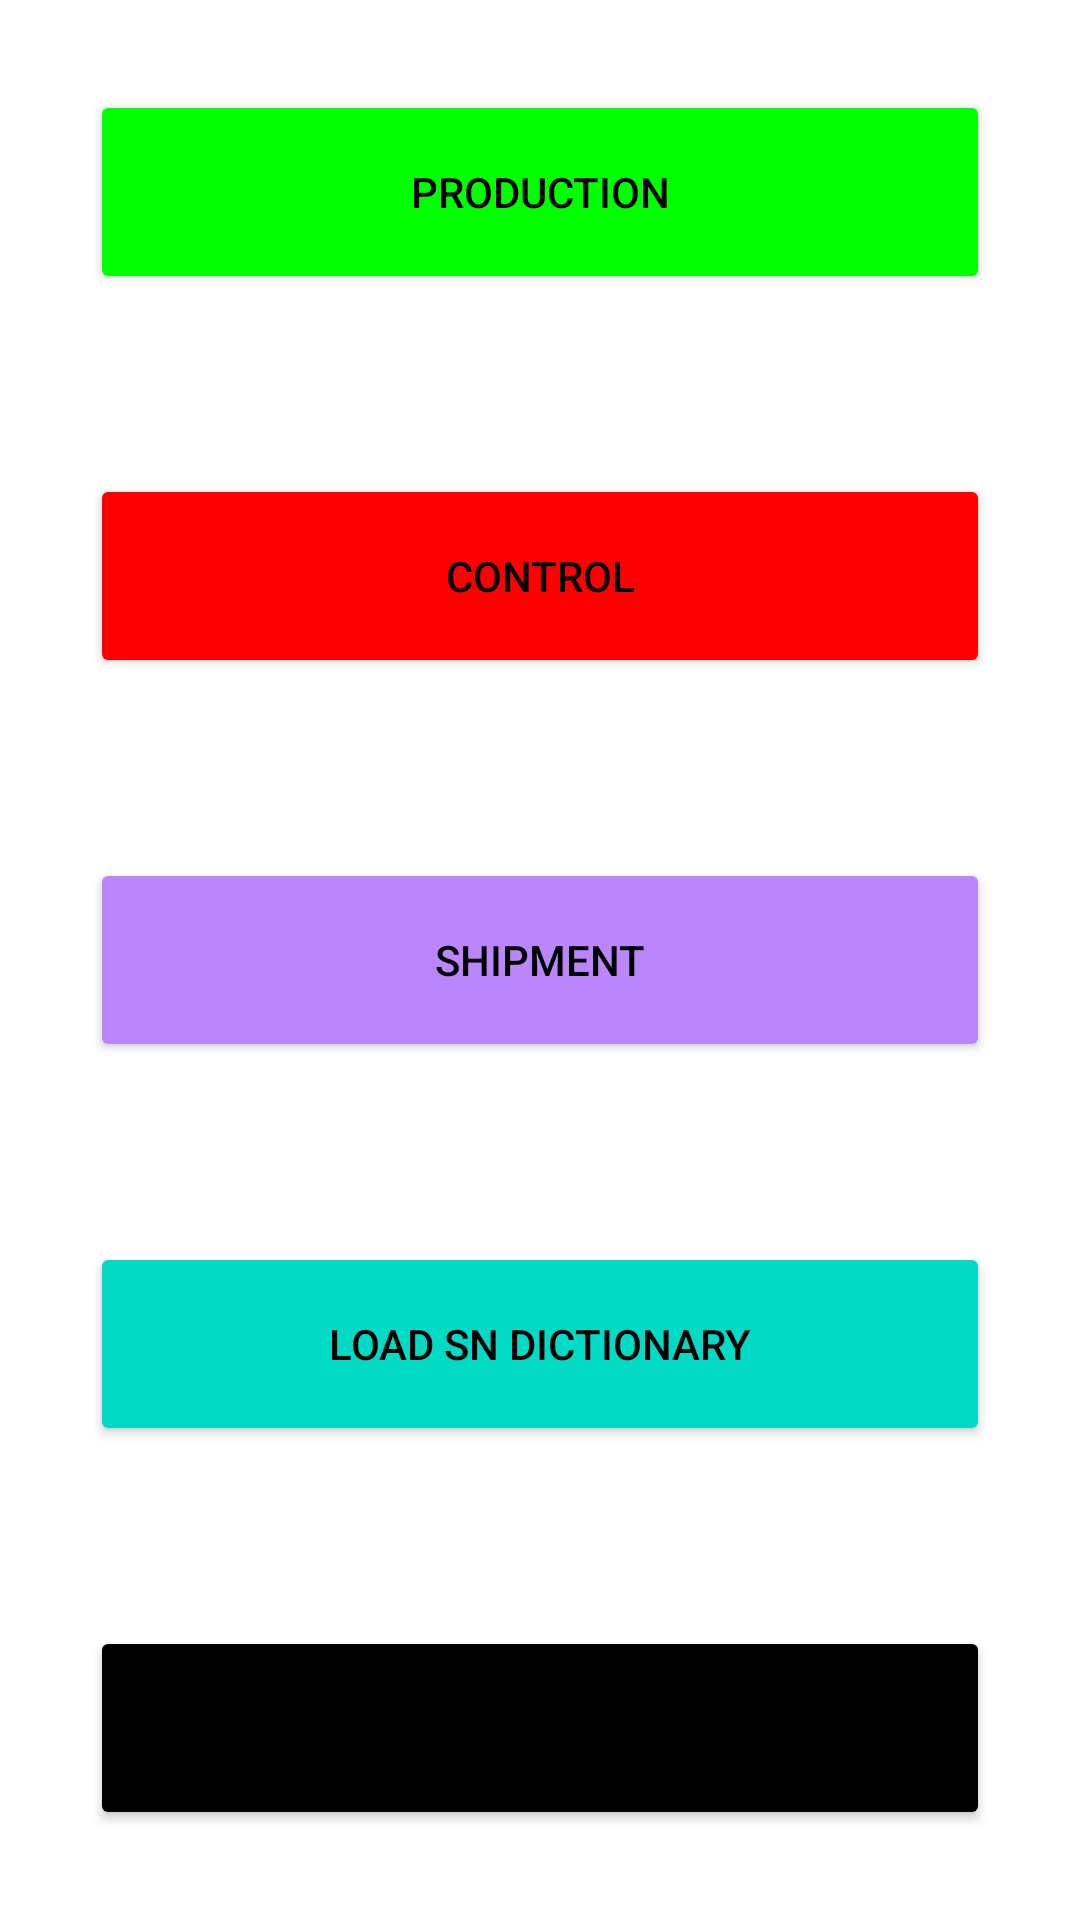

Here is an Android app screen rendered from its layout file. Give the layout XML and the strings, colors and styles it references.
<!-- AndroidManifest.xml: application theme Theme.VikaMebli -->
<!-- res/layout/activity_main.xml -->
<?xml version="1.0" encoding="utf-8"?>
<LinearLayout xmlns:android="http://schemas.android.com/apk/res/android"
    xmlns:app="http://schemas.android.com/apk/res-auto"
    xmlns:tools="http://schemas.android.com/tools"
    android:layout_width="match_parent"
    android:layout_height="match_parent"
    android:orientation="vertical">


    <Button
        android:id="@+id/buttonProduction"
        android:layout_width="match_parent"
        android:layout_height="wrap_content"
        android:text="@string/buttonProduction"
        android:textColor="@color/black"
        android:backgroundTint="@color/green"
        android:layout_margin="30sp"
        android:textAlignment="center"
        android:layout_weight="1"
        />


    <Button
        android:id="@+id/buttonControl"
        android:layout_width="match_parent"
        android:layout_height="wrap_content"
        android:text="@string/buttonControl"
        android:onClick="openActivityControl"
        android:layout_below="@id/buttonProduction"
        android:textColor="@color/black"
        android:backgroundTint="@color/red"
        android:layout_margin="30sp"
        android:textAlignment="center"
        android:layout_weight="1"
        />

    <Button
        android:id="@+id/buttonShipment"
        android:layout_width="match_parent"
        android:layout_height="wrap_content"
        android:text="@string/buttonShipment"
        android:onClick="shipment"
        android:layout_below="@id/buttonControl"
        android:textColor="@color/black"
        android:backgroundTint="@color/finish"
        android:layout_margin="30sp"
        android:textAlignment="center"
        android:layout_weight="1"
        />

    <Button
        android:id="@+id/LoadSN"
        android:layout_width="match_parent"
        android:layout_height="wrap_content"
        android:text="@string/load_sn_dictionary"
        android:layout_below="@id/buttonShipment"
        android:onClick="loadDictionary"
        android:textColor="@color/black"
        android:backgroundTint="@color/teal_200"
        android:layout_margin="30sp"
        android:textAlignment="center"
        android:layout_weight="1"
        />

    <Button
        android:layout_width="match_parent"
        android:layout_height="wrap_content"
        android:layout_margin="30sp"
        android:text="Settings"
        android:backgroundTint="@color/black"
        android:onClick="Settings"
        android:layout_weight="1"
        />

</LinearLayout>
<!-- resources referenced by this layout -->
<resources>
  <color name="black">#FF000000</color>
  <color name="finish">#FFBB86FC</color>
  <color name="green">#00FF00</color>
  <color name="red">#FF0000</color>
  <color name="teal_200">#FF03DAC5</color>
  <string name="buttonControl">Control</string>
  <string name="buttonProduction">Production</string>
  <string name="buttonShipment">Shipment</string>
  <string name="load_sn_dictionary">Load SN dictionary</string>
  <style name="Theme.VikaMebli" parent="Theme.MaterialComponents.DayNight.DarkActionBar">
          
          <item name="colorPrimary">@color/purple_500</item>
          <item name="colorPrimaryVariant">@color/purple_700</item>
          <item name="colorOnPrimary">@color/white</item>
          
          <item name="colorSecondary">@color/teal_200</item>
          <item name="colorSecondaryVariant">@color/teal_700</item>
          <item name="colorOnSecondary">@color/black</item>
          
          <item name="android:statusBarColor" tools:targetApi="l">?attr/colorPrimaryVariant</item>
          
      </style>
  <color name="purple_500">#FF6200EE</color>
  <color name="purple_700">#FF3700B3</color>
  <color name="white">#FFFFFFFF</color>
  <color name="teal_700">#FF018786</color>
</resources>
